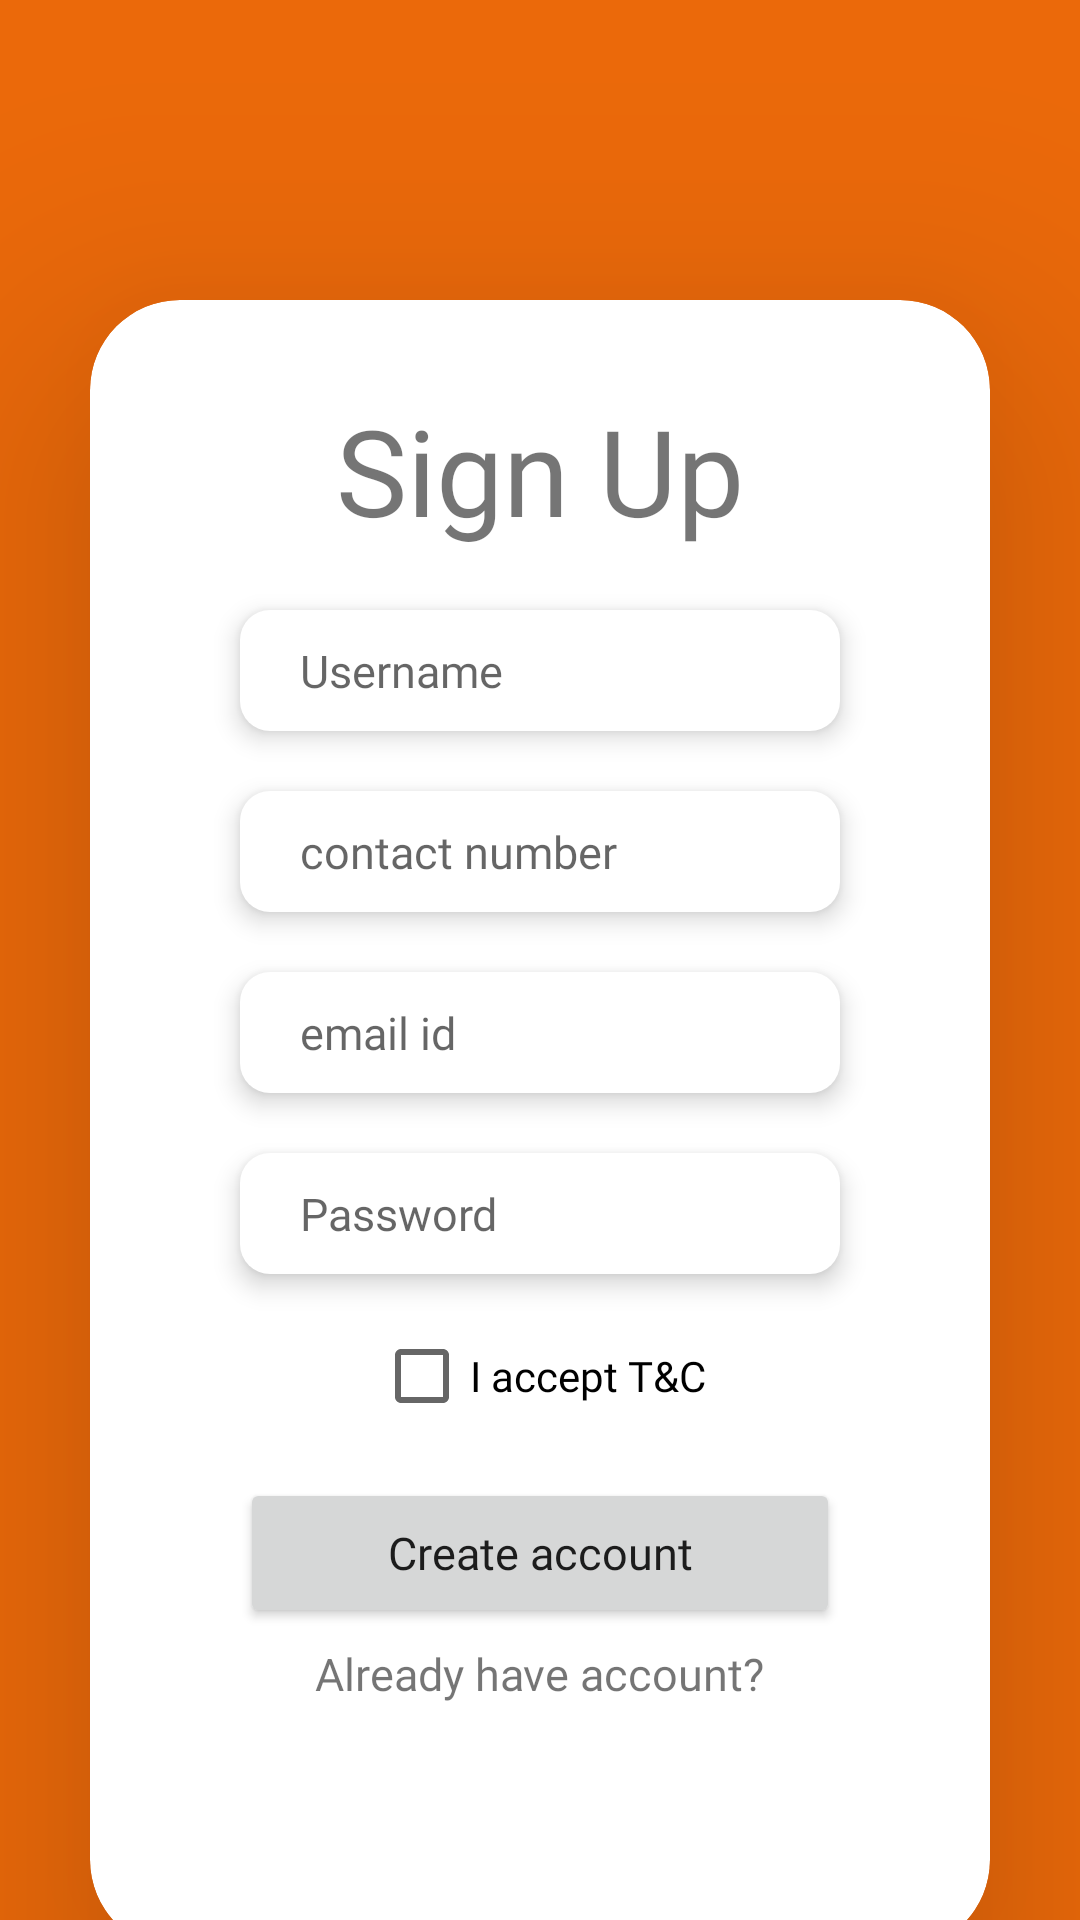

Produce the Android XML layout that renders to this screen, including the resource entries it uses.
<!-- AndroidManifest.xml: application theme Theme.Sellnbuy -->
<!-- res/layout/activity_sign_in.xml -->
<?xml version="1.0" encoding="utf-8"?>
<androidx.appcompat.widget.LinearLayoutCompat
    xmlns:android="http://schemas.android.com/apk/res/android"
    xmlns:app="http://schemas.android.com/apk/res-auto"
    xmlns:tools="http://schemas.android.com/tools"
    android:layout_width="match_parent"
    android:layout_height="match_parent"
    android:background="#eb690a"
    android:orientation="vertical">

    <ImageView
        android:layout_width="30dp"
        android:layout_height="30dp"
        android:src="@drawable/ic_baseline_arrow_back_ios_24"
        android:layout_marginLeft="10dp"
        android:onClick="back">
    </ImageView>


    <androidx.cardview.widget.CardView
        android:layout_width="300dp"
        android:layout_height="550dp"
        android:layout_gravity="center"
        android:layout_marginTop="70dp"
        android:background="@color/white"
        android:backgroundTint="@color/white"
        app:cardElevation="50dp"
        app:cardCornerRadius="30dp">

        <androidx.appcompat.widget.LinearLayoutCompat
            android:layout_width="match_parent"
            android:layout_height="match_parent"
            android:orientation="vertical">

            <TextView
                android:layout_width="wrap_content"
                android:layout_height="wrap_content"
                android:layout_gravity="center"
                android:text="Sign Up"
                android:textSize="40dp"
                android:fontFamily="@font/poppins_bold"
                android:layout_marginTop="30dp">
            </TextView>

            <EditText
                android:id="@+id/un1"
                android:inputType="textPersonName"
                android:layout_width="200dp"
                android:layout_height="wrap_content"
                android:layout_gravity="center"
                android:layout_marginTop="20dp"
                android:hint="Username"
                android:fontFamily="@font/poppins_bold"
                android:textSize="15dp"
                android:paddingLeft="20dp"
                android:paddingTop="10dp"
                android:paddingBottom="10dp"
                android:paddingRight="20dp"
                android:elevation="5dp"
                android:background="@drawable/signup_et_bg">
            </EditText>


            <EditText
                android:id="@+id/mobileno"
                android:layout_width="200dp"
                android:layout_height="wrap_content"
                android:layout_gravity="center"
                android:layout_marginTop="20dp"
                android:hint="contact number"
                android:fontFamily="@font/poppins_bold"
                android:textSize="15dp"
                android:inputType="phone"
                android:paddingLeft="20dp"
                android:paddingTop="10dp"
                android:paddingBottom="10dp"
                android:paddingRight="20dp"
                android:elevation="5dp"
                android:background="@drawable/signup_et_bg">
            </EditText>

            <EditText
                android:id="@+id/email2"
                android:layout_width="200dp"
                android:layout_height="wrap_content"
                android:layout_gravity="center"
                android:layout_marginTop="20dp"
                android:hint="email id"
                android:fontFamily="@font/poppins_bold"
                android:textSize="15dp"
                android:paddingLeft="20dp"
                android:paddingTop="10dp"
                android:paddingBottom="10dp"
                android:paddingRight="20dp"
                android:elevation="5dp"
                android:background="@drawable/signup_et_bg">
            </EditText>

            <EditText
                android:id="@+id/password3"
                android:layout_width="200dp"
                android:layout_height="wrap_content"
                android:layout_gravity="center"
                android:layout_marginTop="20dp"
                android:hint="Password"
                android:fontFamily="@font/poppins_bold"
                android:textSize="15dp"
                android:paddingLeft="20dp"
                android:paddingTop="10dp"
                android:paddingBottom="10dp"
                android:paddingRight="20dp"
                android:elevation="5dp"
                android:inputType="textPassword"
                android:background="@drawable/signup_et_bg">
            </EditText>



            <CheckBox
                android:id="@+id/checkbox"
                android:layout_width="wrap_content"
                android:layout_height="wrap_content"
                android:layout_gravity="center"
                android:text="I accept T&amp;C"
                android:layout_marginTop="10dp"
                android:fontFamily="@font/poppins_bold">
            </CheckBox>

            <Button
                android:id="@+id/signbtn"
                android:layout_width="200dp"
                android:layout_height="50dp"
                android:layout_gravity="center"
                android:text="Create account"
                android:layout_marginTop="10dp"
                android:textAllCaps="false"
                android:textSize="15dp"
                android:fontFamily="@font/poppins_bold">
            </Button>
            <TextView
                android:layout_width="wrap_content"
                android:layout_height="wrap_content"
                android:text="Already have account?"
                android:textSize="15dp"
                android:layout_marginTop="5dp"
                android:layout_gravity="center"
                android:textAlignment="center"
                android:onClick="login"
                android:fontFamily="@font/poppins_bold">
            </TextView>

        </androidx.appcompat.widget.LinearLayoutCompat>
    </androidx.cardview.widget.CardView>

</androidx.appcompat.widget.LinearLayoutCompat>
<!-- resources referenced by this layout -->
<resources>
  <color name="white">#FFFFFFFF</color>
  <!-- drawable signup_et_bg (drawable-v24) -->
  <?xml version="1.0" encoding="utf-8"?>
  <shape xmlns:android="http://schemas.android.com/apk/res/android">
  
      <solid android:color="@color/white">
      </solid>
  
      <corners android:radius="10dp">
      </corners>
  </shape>
  <style name="Theme.Sellnbuy" parent="Theme.MaterialComponents.DayNight.DarkActionBar">
          
          <item name="colorPrimary">@color/purple_500</item>
          <item name="colorPrimaryVariant">@color/purple_700</item>
          <item name="colorOnPrimary">@color/white</item>
          
          <item name="colorSecondary">@color/teal_200</item>
          <item name="colorSecondaryVariant">@color/teal_700</item>
          <item name="colorOnSecondary">@color/black</item>
          
          <item name="android:statusBarColor" tools:targetApi="21">?attr/colorPrimaryVariant</item>
          
      </style>
  <color name="purple_500">#EB690A</color>
  <color name="purple_700">#EB690A</color>
  <color name="teal_200">#EB690A</color>
  <color name="teal_700">#EB690A</color>
  <color name="black">#FF000000</color>
</resources>
